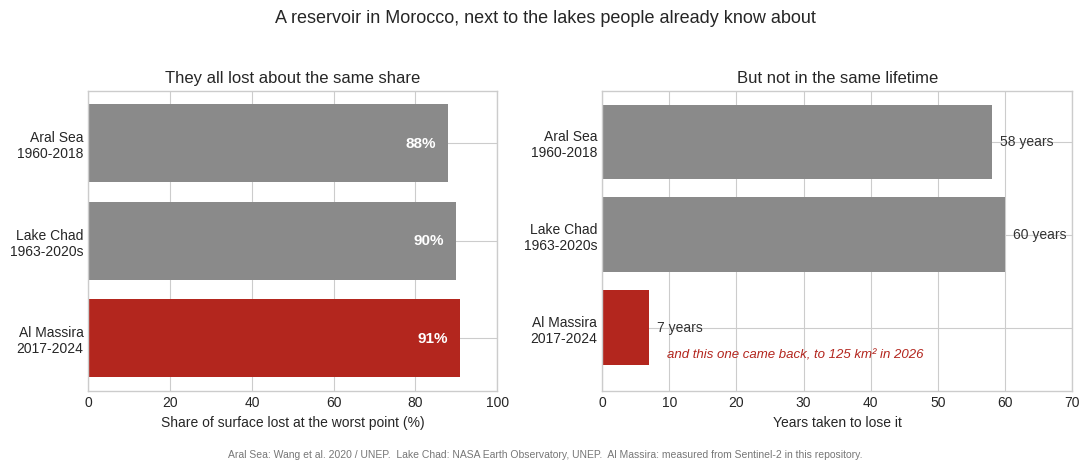

The matplotlib source for this figure:
"""
build_global_context.py
Al Massira next to the lakes everyone already knows about.

When I say a reservoir lost 91% of its surface, the number sounds like the Aral
Sea, and I think that comparison is worth making carefully rather than avoiding,
because it is the wrong comparison in an interesting way.

The Aral Sea and Lake Chad lost roughly the same share of their surface, but they
took most of a lifetime to do it, and they did not come back. Al Massira lost the
same share in seven years and then refilled past where it started. Those are two
different kinds of trouble. One is a place disappearing. The other is a place you
cannot plan around.

I am not claiming my reservoir is a disaster on the scale of the Aral Sea. It is
much smaller and it recovered. The point of the chart is the timescale.

Figures used, with sources:
  Aral Sea    68,478 km2 in 1960, down about 88% by 2018 (Wang et al. 2020,
              Journal of Arid Environments; UNEP).
  Lake Chad   about 25,000 km2 in 1963 to roughly 1,350 km2, about 90 to 95%.
              NASA notes it has risen and fallen since; it is not a clean line.
  Al Massira  98 km2 in 2017 to 9 km2 in 2024, then 125 km2 in 2026, measured in
              this repository from Sentinel-2.

Outputs: figures/fig_global_context.png
"""
from __future__ import annotations

import os
import pathlib

import matplotlib
matplotlib.use("Agg")
import matplotlib.pyplot as plt
import numpy as np


def _repo_root():
    try:
        return pathlib.Path(__file__).resolve().parents[2]
    except NameError:
        return pathlib.Path(os.environ.get("MOROCCO_REPO", os.getcwd()))


FIG = _repo_root() / "figures"

CASES = [
    # label, years taken, percent lost at the worst point, recovered?, note
    ("Aral Sea\n1960-2018", 58, 88, False, "68,478 km² to about 8,000"),
    ("Lake Chad\n1963-2020s", 60, 90, False, "about 25,000 km² to 1,350"),
    ("Al Massira\n2017-2024", 7, 91, True, "98 km² to 9, then 125 in 2026"),
]


def main() -> None:
    FIG.mkdir(exist_ok=True)
    plt.style.use("seaborn-v0_8-whitegrid")
    fig, (ax1, ax2) = plt.subplots(1, 2, figsize=(11, 4.6),
                                   gridspec_kw={"width_ratios": [1, 1.15]})

    labels = [c[0] for c in CASES]
    years = [c[1] for c in CASES]
    lost = [c[2] for c in CASES]
    colours = ["#8a8a8a", "#8a8a8a", "#b3261e"]

    # left: how much was lost
    ax1.barh(labels, lost, color=colours)
    for i, v in enumerate(lost):
        ax1.text(v - 3, i, f"{v}%", va="center", ha="right", color="white",
                 fontsize=11, fontweight="bold")
    ax1.set_xlim(0, 100)
    ax1.set_xlabel("Share of surface lost at the worst point (%)")
    ax1.set_title("They all lost about the same share")
    ax1.invert_yaxis()

    # right: how long it took
    ax2.barh(labels, years, color=colours)
    for i, v in enumerate(years):
        ax2.text(v + 1.2, i, f"{v} years", va="center", fontsize=10, color="#333")
    ax2.set_xlim(0, 70)
    ax2.set_xlabel("Years taken to lose it")
    ax2.set_title("But not in the same lifetime")
    ax2.invert_yaxis()

    ax2.text(9.6, 2.30, "and this one came back, to 125 km² in 2026",
             fontsize=9.5, color="#b3261e", va="center", style="italic")
    ax2.set_ylim(2.68, -0.55)

    fig.suptitle("A reservoir in Morocco, next to the lakes people already know about",
                 fontsize=13, y=0.99)
    fig.text(0.5, 0.015,
             "Aral Sea: Wang et al. 2020 / UNEP.  Lake Chad: NASA Earth Observatory, UNEP.  "
             "Al Massira: measured from Sentinel-2 in this repository.",
             ha="center", fontsize=7.5, color="#777")
    fig.tight_layout(rect=[0, 0.045, 1, 0.96])
    fig.savefig(FIG / "fig_global_context.png", dpi=150)
    plt.close(fig)
    print("wrote figures/fig_global_context.png")


if __name__ == "__main__":
    main()
